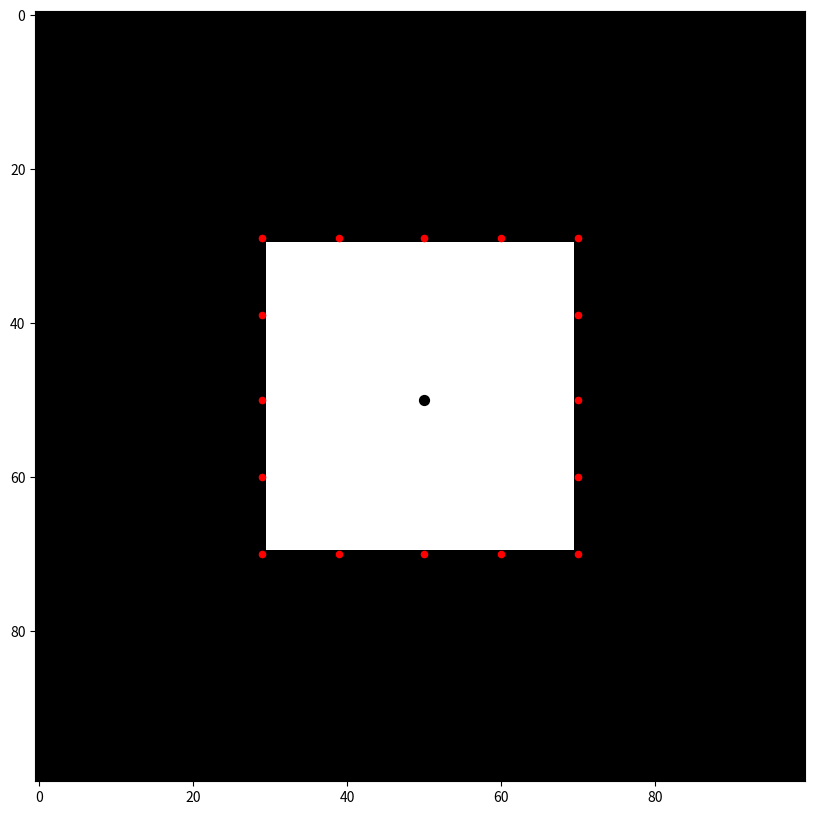

This chart was generated by the following Python code:
import numpy as np
import numpy.typing as npt

import matplotlib.pyplot as plt

def reach_out_until_mask_zero(
    point: npt.NDArray[np.float64], vector: npt.NDArray[np.float64], mask: npt.NDArray[np.bool_]
) -> npt.NDArray[np.float64]:
    current_point = point.copy()
    unit_vector = vector / np.linalg.norm(vector)
    while True:
        int_current_point = np.round(current_point).astype(int)
        if (
            int_current_point[0] <= 0
            or int_current_point[0] == mask.shape[0] - 1
            or int_current_point[1] <= 0
            or int_current_point[1] == mask.shape[1] - 1
        ):
            # reached edge, consider this to be the end point
            break
        if not mask[int_current_point[0], int_current_point[1]]:
            # reached a zero in the mask, this is the end point
            break
        current_point += unit_vector
    return current_point


def numpy_vectorised_reach_out_until_mask_zero(
    point: tuple[np.float64, np.float64], vector: tuple[np.float64, np.float64], mask: npt.NDArray[np.bool_]
) -> tuple[npt.NDArray[np.float64], np.float64]:
    x0, y0 = point
    unit_vector_divisor = np.linalg.norm(vector)
    dx = vector[0] / unit_vector_divisor
    dy = vector[1] / unit_vector_divisor
    # maximum possible distance is the diagonal of the mask.
    max_distance = np.linalg.norm(mask.shape)
    # create array for the number of times we step in the direction of the vector
    steps = np.arange(0, max_distance)
    # create vector
    all_ys = (y0 + steps * dy).astype(int)
    all_xs = (x0 + steps * dx).astype(int)
    # valid points only - create a boolean array indicating allowed points by getting
    # rid of those that are out of bounds of the mask
    valid_points_bool_array: npt.NDArray[np.bool_] = (
        (all_xs > 0) & (all_xs < mask.shape[0] - 1) & (all_ys > 0) & (all_ys < mask.shape[1] - 1)
    )
    # use the boolean array to cull the arrays
    valid_xs = all_xs[valid_points_bool_array]
    valid_ys = all_ys[valid_points_bool_array]
    # get the values from the mask using the valid points
    mask_values = mask[valid_xs, valid_ys]
    # get the zeros by inverting the mask values, so positives represent zeros in the mask
    zero_mask = ~mask_values
    if not np.any(zero_mask):
        # if there are no zeros, find the point where we go out of bounds, which is the last valid point
        last_valid_point = np.array([valid_xs[-1], valid_ys[-1]])
        distance = np.linalg.norm(last_valid_point - point)
        return last_valid_point, distance
    # argmax returns the first index of the maximum value, which for a bool array, is the first true value
    first_zero_index = np.argmax(zero_mask)
    first_zero_point = np.array([valid_xs[first_zero_index], valid_ys[first_zero_index]])
    distance = np.linalg.norm(first_zero_point - point)
    return first_zero_point, distance


mask = np.zeros((100, 100), dtype=bool)
mask[30:70, 30:70] = True

point = np.array([50, 50]).astype(np.float64)

fig, ax = plt.subplots(figsize=(10, 10))
ax.imshow(mask, cmap="gray")
ax.scatter(point[1], point[0], color="black", s=50)


vectors = [
    (np.array([1, 0]), np.array([70, 50])),
    (np.array([0, 1]), np.array([50, 70])),
    (np.array([-1, 0]), np.array([29, 50])),
    (np.array([0, -1]), np.array([50, 29])),
    (np.array([1, 1]), np.array([69.79898987, 69.79898987])),
    (np.array([-1, 1]), np.array([30.20101013, 69.79898987])),
    (np.array([-1, -1]), np.array([29.49390335, 29.49390335])),
    (np.array([1, -1]), np.array([69.79898987, 30.20101013])),
    (np.array([2, 1]), np.array([69.6773982, 59.8386991])),
    (np.array([1, 2]), np.array([59.8386991, 69.6773982])),
    (np.array([-2, 1]), np.array([29.42817461, 60.2859127])),
    (np.array([-1, 2]), np.array([40.1613009, 69.6773982])),
    (np.array([-2, -1]), np.array([29.42817461, 39.7140873])),
    (np.array([-1, -2]), np.array([39.7140873, 29.42817461])),
    (np.array([2, -1]), np.array([69.6773982, 40.1613009])),
    (np.array([1, -2]), np.array([60.2859127, 29.42817461])),
]


for vector, expected_endpoint in vectors:
    expected_rounded_endpoitn = np.round(expected_endpoint).astype(int)

    endpoint, distance = numpy_vectorised_reach_out_until_mask_zero(point, vector, mask)

    plt.scatter(endpoint[1], endpoint[0], color="red", s=20)

    rounded_endpoint = np.round(endpoint).astype(int)

plt.show()

%%timeit
for vector, expected_endpoint in vectors:
    expected_rounded_endpoint = np.round(expected_endpoint).astype(int)
    endpoint, distance = reach_out_until_mask_zero(point, vector, mask)

%%timeit
for vector, expected_endpoint in vectors:
    expected_rounded_endpoint = np.round(expected_endpoint).astype(int)
    endpoint, distance = numpy_vectorised_reach_out_until_mask_zero((point[0], point[1]), (vector[0], vector[1]), mask)
